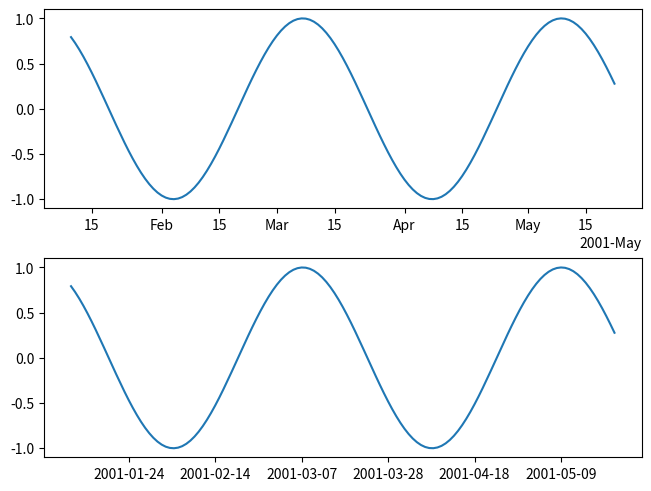

Write the Python code that produced this figure.
import matplotlib.pyplot as plt
import numpy as np

dates = np.arange('2001-01-10', '2001-05-23', dtype='datetime64[D]')
y = np.sin(dates.astype(float) / 10)
fig, axs = plt.subplots(nrows=2, constrained_layout=True)

plt.rcParams['date.converter'] = 'concise'
plt.rcParams['date.interval_multiples'] = True
ax = axs[0]
ax.plot(dates, y)

plt.rcParams['date.converter'] = 'auto'
plt.rcParams['date.interval_multiples'] = False
ax = axs[1]
ax.plot(dates, y)
